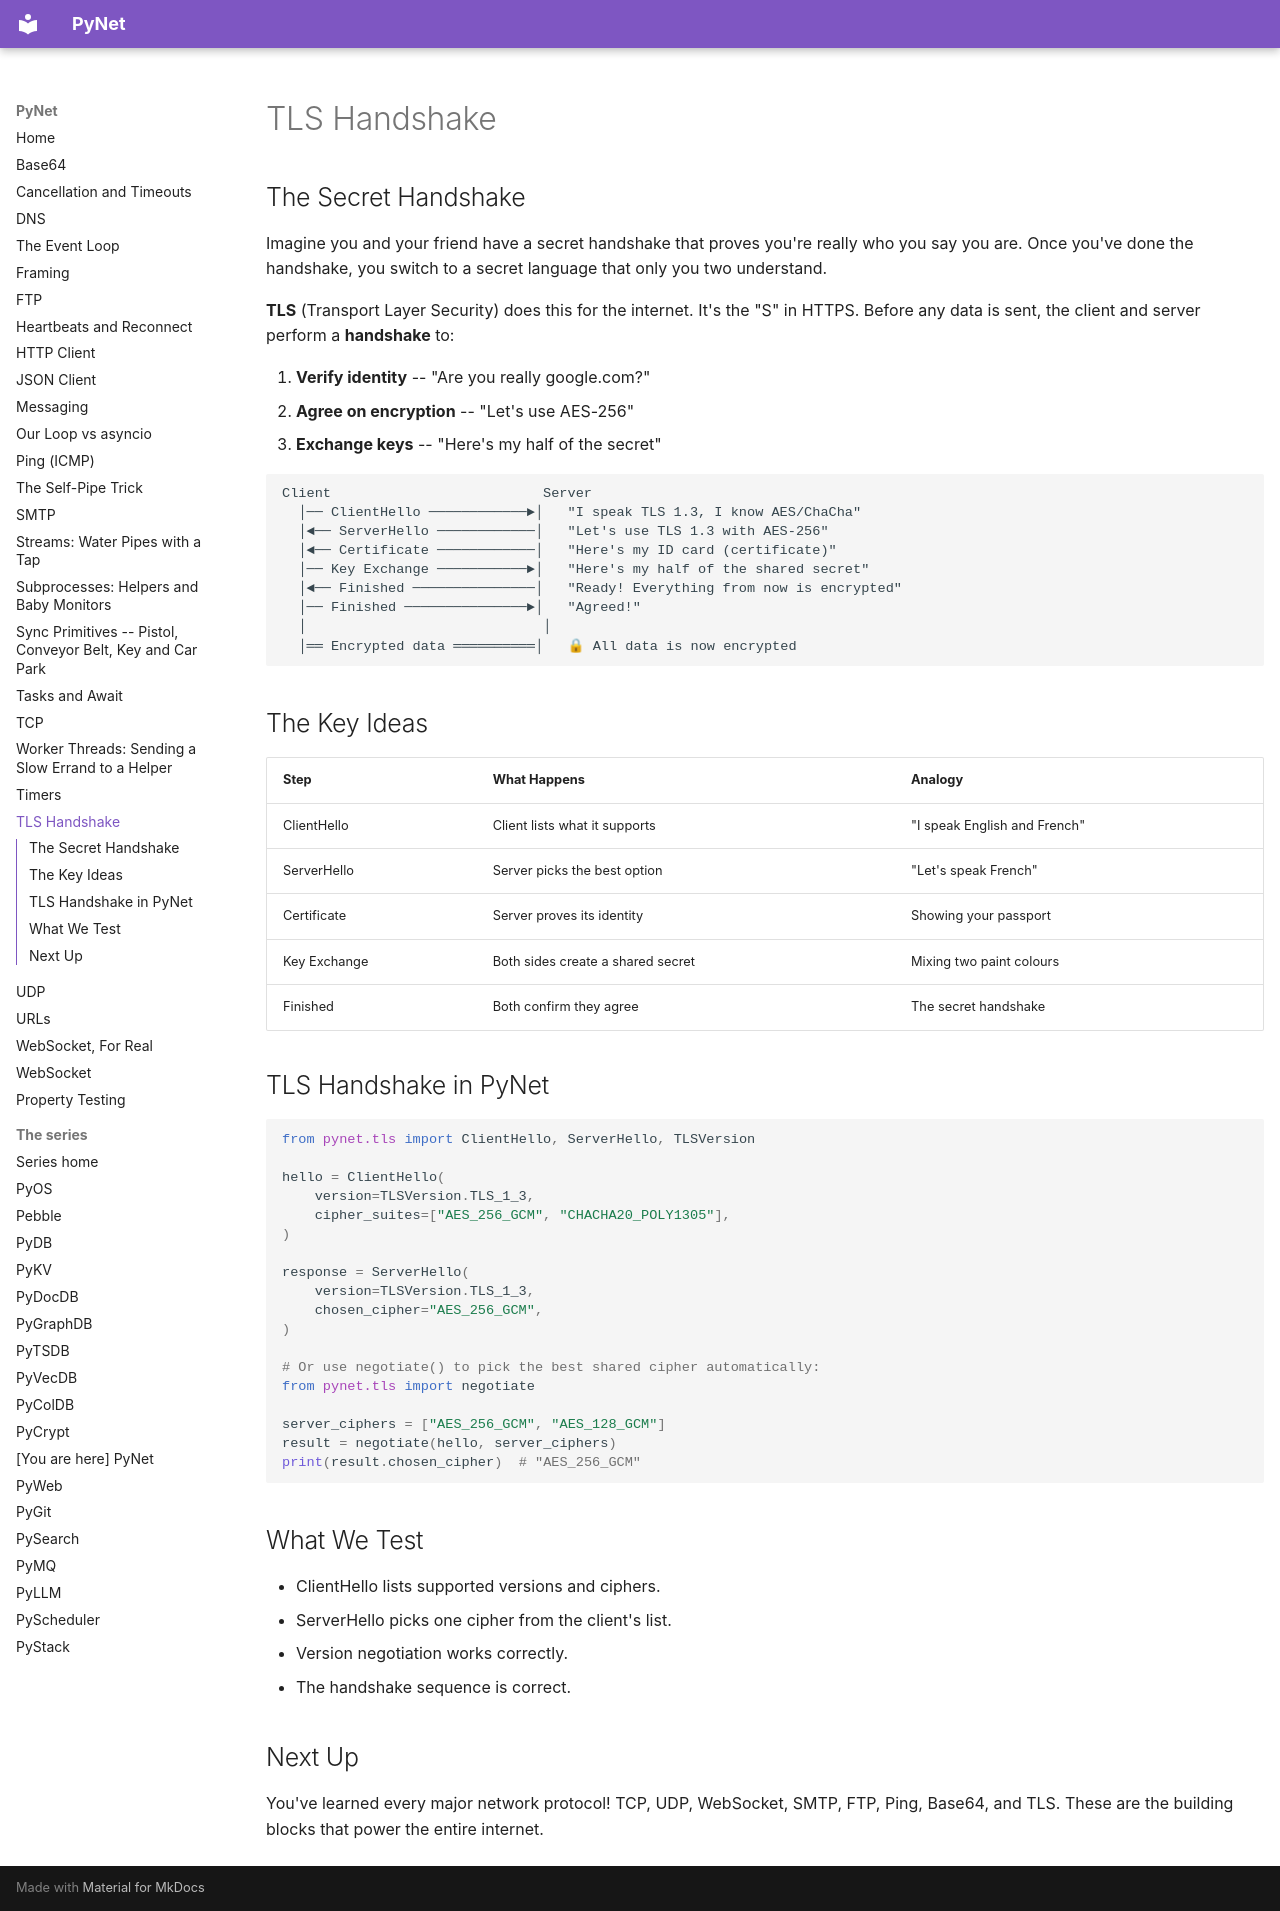

repository: robcox2910/pynet · page: concepts/tls/index.html · generator: mkdocs

# TLS Handshake

## The Secret Handshake

Imagine you and your friend have a secret handshake that proves
you're really who you say you are. Once you've done the handshake,
you switch to a secret language that only you two understand.

**TLS** (Transport Layer Security) does this for the internet. It's
the "S" in HTTPS. Before any data is sent, the client and server
perform a **handshake** to:

1. **Verify identity** -- "Are you really google.com?"
2. **Agree on encryption** -- "Let's use AES-256"
3. **Exchange keys** -- "Here's my half of the secret"

```
Client                          Server
  │── ClientHello ────────────►│   "I speak TLS 1.3, I know AES/ChaCha"
  │◄── ServerHello ────────────│   "Let's use TLS 1.3 with AES-256"
  │◄── Certificate ────────────│   "Here's my ID card (certificate)"
  │── Key Exchange ───────────►│   "Here's my half of the shared secret"
  │◄── Finished ───────────────│   "Ready! Everything from now is encrypted"
  │── Finished ───────────────►│   "Agreed!"
  │                             │
  │══ Encrypted data ══════════│   🔒 All data is now encrypted
```

## The Key Ideas

| Step | What Happens | Analogy |
|------|-------------|---------|
| ClientHello | Client lists what it supports | "I speak English and French" |
| ServerHello | Server picks the best option | "Let's speak French" |
| Certificate | Server proves its identity | Showing your passport |
| Key Exchange | Both sides create a shared secret | Mixing two paint colours |
| Finished | Both confirm they agree | The secret handshake |

## TLS Handshake in PyNet

```python
from pynet.tls import ClientHello, ServerHello, TLSVersion

hello = ClientHello(
    version=TLSVersion.TLS_1_3,
    cipher_suites=["AES_256_GCM", "CHACHA20_POLY1305"],
)

response = ServerHello(
    version=TLSVersion.TLS_1_3,
    chosen_cipher="AES_256_GCM",
)

# Or use negotiate() to pick the best shared cipher automatically:
from pynet.tls import negotiate

server_ciphers = ["AES_256_GCM", "AES_128_GCM"]
result = negotiate(hello, server_ciphers)
print(result.chosen_cipher)  # "AES_256_GCM"
```

## What We Test

- ClientHello lists supported versions and ciphers.
- ServerHello picks one cipher from the client's list.
- Version negotiation works correctly.
- The handshake sequence is correct.

## Next Up

You've learned every major network protocol! TCP, UDP, WebSocket,
SMTP, FTP, Ping, Base64, and TLS. These are the building blocks
that power the entire internet.
